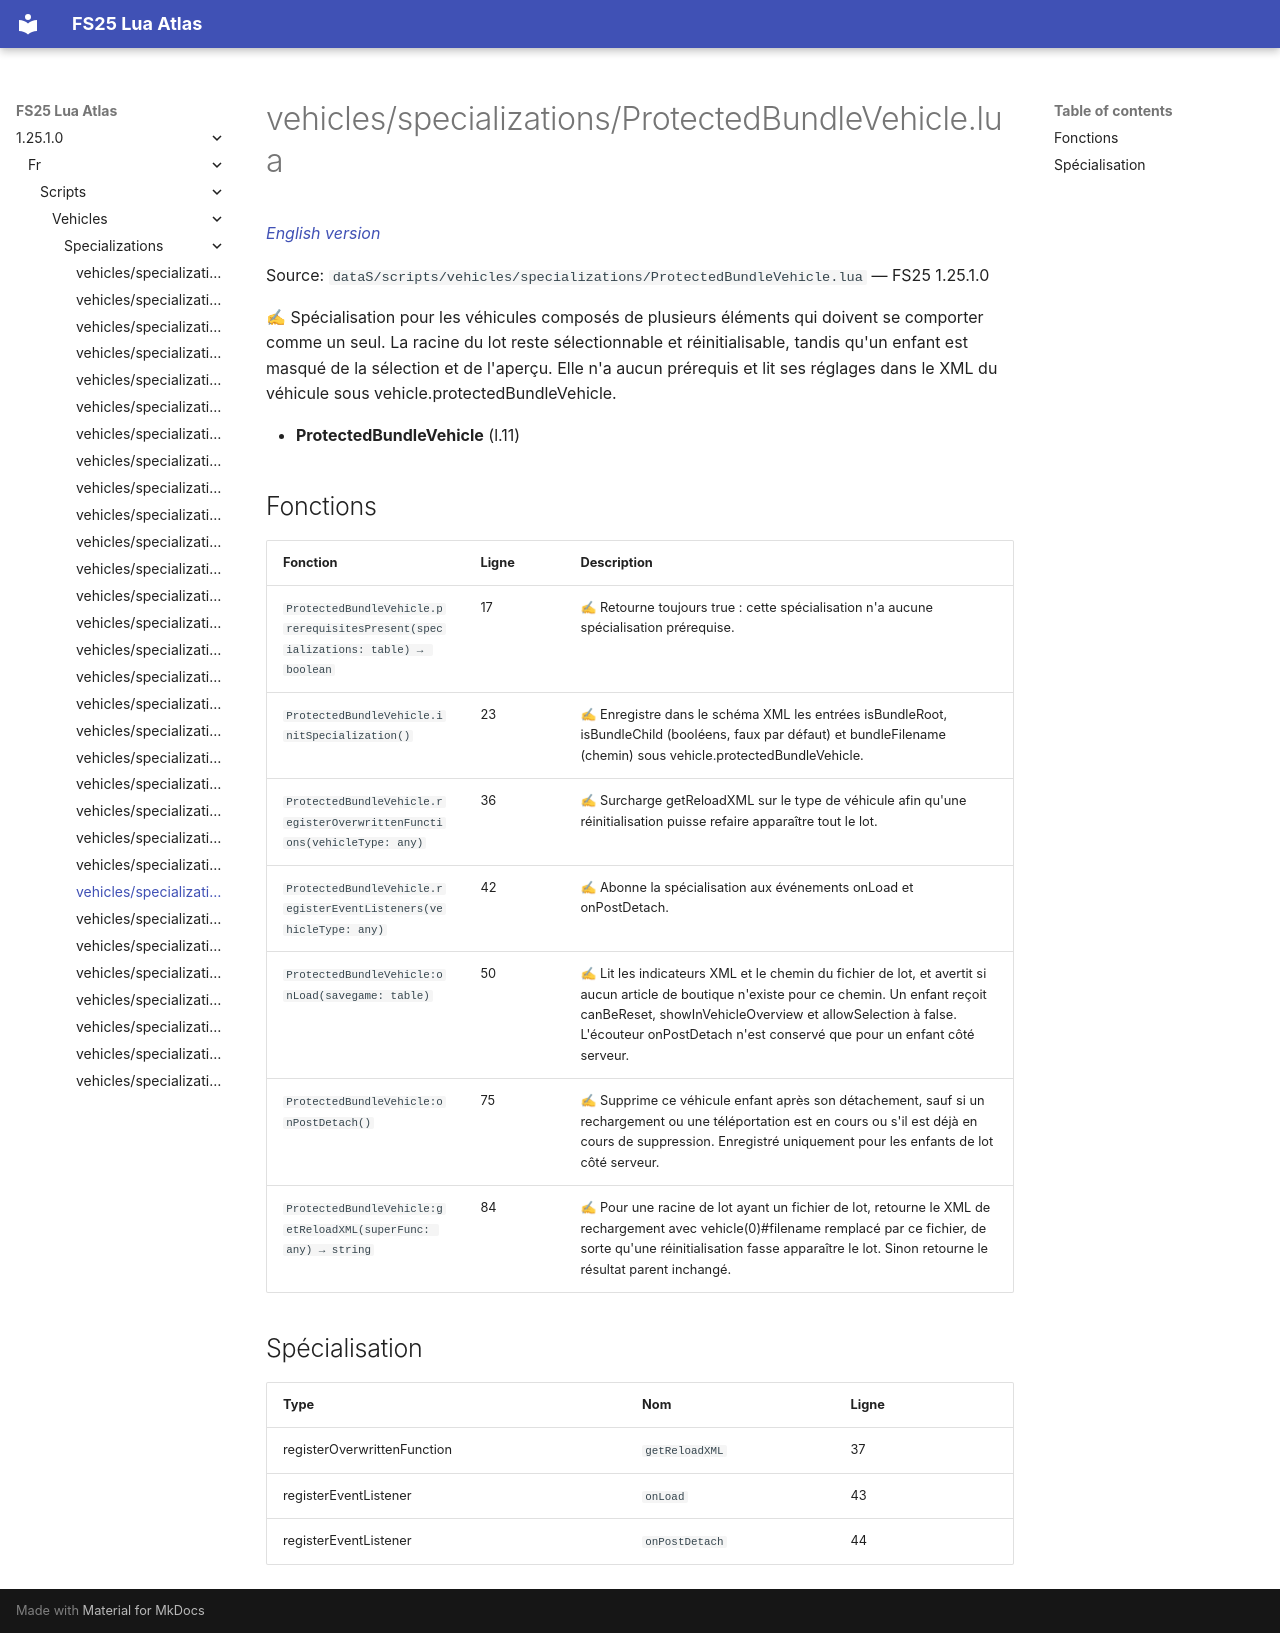

repository: Tim0219800/fs25-lua-atlas · page: 1.25.1.0/fr/scripts/vehicles/specializations/ProtectedBundleVehicle.html · generator: mkdocs

# vehicles/specializations/ProtectedBundleVehicle.lua

*[English version](../../../../scripts/vehicles/specializations/ProtectedBundleVehicle.md)*

Source: `dataS/scripts/vehicles/specializations/ProtectedBundleVehicle.lua` — FS25 1.25.1.0

✍ Spécialisation pour les véhicules composés de plusieurs éléments qui doivent se comporter comme un seul. La racine du lot reste sélectionnable et réinitialisable, tandis qu'un enfant est masqué de la sélection et de l'aperçu. Elle n'a aucun prérequis et lit ses réglages dans le XML du véhicule sous vehicle.protectedBundleVehicle.

- **ProtectedBundleVehicle** (l.11)

## Fonctions

| Fonction | Ligne | Description |
|---|---|---|
| `ProtectedBundleVehicle.prerequisitesPresent(specializations: table) → boolean` | 17 | ✍ Retourne toujours true : cette spécialisation n'a aucune spécialisation prérequise. |
| `ProtectedBundleVehicle.initSpecialization()` | 23 | ✍ Enregistre dans le schéma XML les entrées isBundleRoot, isBundleChild (booléens, faux par défaut) et bundleFilename (chemin) sous vehicle.protectedBundleVehicle. |
| `ProtectedBundleVehicle.registerOverwrittenFunctions(vehicleType: any)` | 36 | ✍ Surcharge getReloadXML sur le type de véhicule afin qu'une réinitialisation puisse refaire apparaître tout le lot. |
| `ProtectedBundleVehicle.registerEventListeners(vehicleType: any)` | 42 | ✍ Abonne la spécialisation aux événements onLoad et onPostDetach. |
| `ProtectedBundleVehicle:onLoad(savegame: table)` | 50 | ✍ Lit les indicateurs XML et le chemin du fichier de lot, et avertit si aucun article de boutique n'existe pour ce chemin. Un enfant reçoit canBeReset, showInVehicleOverview et allowSelection à false. L'écouteur onPostDetach n'est conservé que pour un enfant côté serveur. |
| `ProtectedBundleVehicle:onPostDetach()` | 75 | ✍ Supprime ce véhicule enfant après son détachement, sauf si un rechargement ou une téléportation est en cours ou s'il est déjà en cours de suppression. Enregistré uniquement pour les enfants de lot côté serveur. |
| `ProtectedBundleVehicle:getReloadXML(superFunc: any) → string` | 84 | ✍ Pour une racine de lot ayant un fichier de lot, retourne le XML de rechargement avec vehicle(0)#filename remplacé par ce fichier, de sorte qu'une réinitialisation fasse apparaître le lot. Sinon retourne le résultat parent inchangé. |

## Spécialisation

| Type | Nom | Ligne |
|---|---|---|
| registerOverwrittenFunction | `getReloadXML` | 37 |
| registerEventListener | `onLoad` | 43 |
| registerEventListener | `onPostDetach` | 44 |
